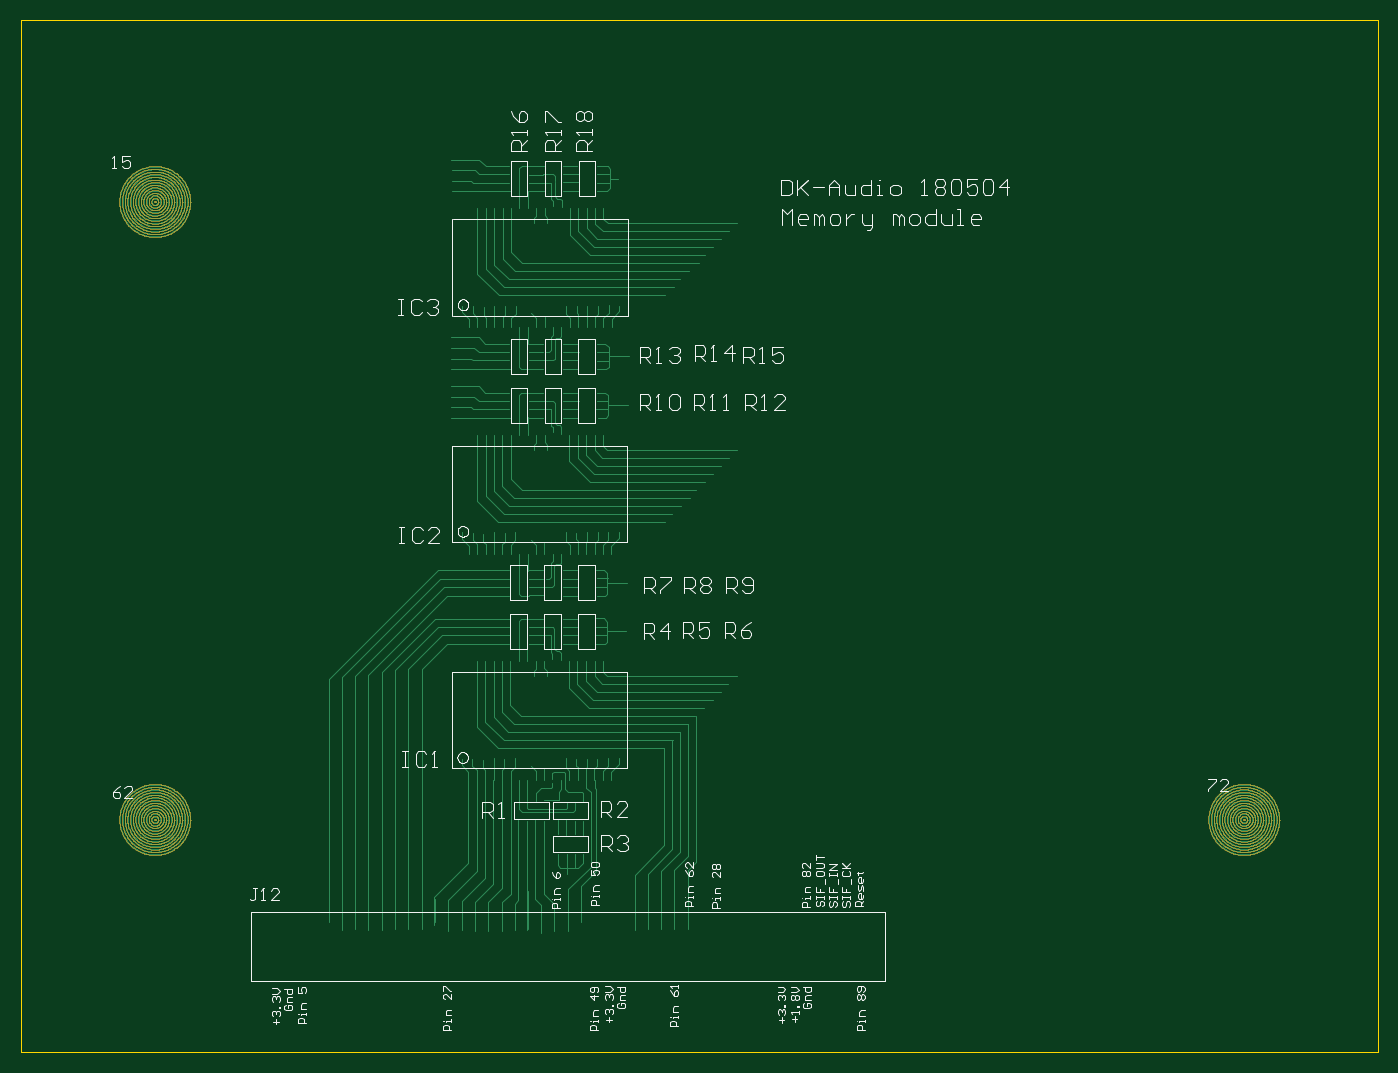
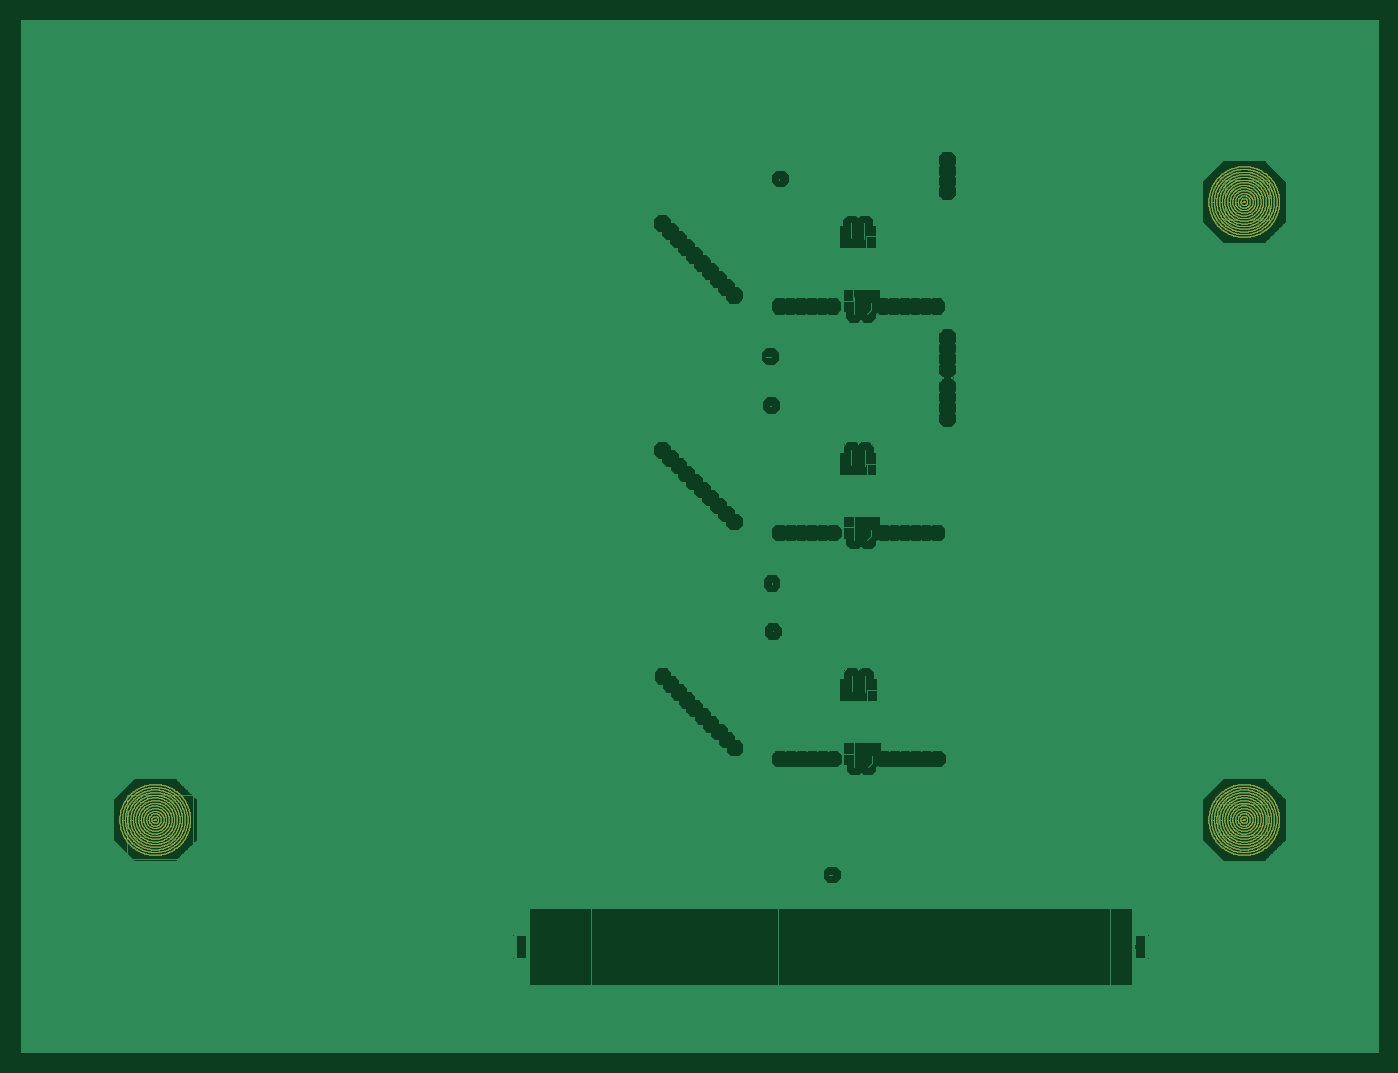
Circuit board: 10 layer files. Board 129.5 x 98.5 mm.
- drill: MEMORY_1.DRL (1796 bytes)
- bottom_copper: MEMORY_1.GBL (451239 bytes)
- paste: MEMORY_1.GBP (1855 bytes)
- bottom_mask: MEMORY_1.GBS (109312 bytes)
- outline: MEMORY_1.GKO (44 bytes)
- outline: MEMORY_1.GM1 (156 bytes)
- top_copper: MEMORY_1.GTL (129021 bytes)
- top_silk: MEMORY_1.GTO (25660 bytes)
- paste: MEMORY_1.GTP (6516 bytes)
- top_mask: MEMORY_1.GTS (113973 bytes)

=== drill: MEMORY_1.DRL (1796 bytes, source withheld) ===
=== bottom_copper: MEMORY_1.GBL (451239 bytes, source omitted) ===
=== paste: MEMORY_1.GBP ===
*%FSLAX23Y23*%
*%MOIN*%
G01*
D32*
X10557Y6389D02*
D03*
X10507D02*
D03*
X10457D02*
D03*
X10357D02*
D03*
X10307D02*
D03*
X10257D02*
D03*
X10207D02*
D03*
X10157D02*
D03*
X10107D02*
D03*
X10057D02*
D03*
X10007D02*
D03*
X9957D02*
D03*
X9907D02*
D03*
X9857D02*
D03*
X9807D02*
D03*
X9757D02*
D03*
X9707D02*
D03*
X9657D02*
D03*
X9607D02*
D03*
X9557D02*
D03*
X9507D02*
D03*
X9457D02*
D03*
X9407D02*
D03*
X9357D02*
D03*
X9307D02*
D03*
X9257D02*
D03*
X9207D02*
D03*
X9157D02*
D03*
X9107D02*
D03*
X9057D02*
D03*
X9007D02*
D03*
X8957D02*
D03*
X8907D02*
D03*
X8857D02*
D03*
X8807D02*
D03*
X8757D02*
D03*
X8707D02*
D03*
X8657D02*
D03*
X8607D02*
D03*
X8557D02*
D03*
X8507D02*
D03*
X8457D02*
D03*
X8407D02*
D03*
X10607D02*
D03*
X10557Y6524D02*
D03*
X10507D02*
D03*
X10457D02*
D03*
X10407D02*
D03*
X10357D02*
D03*
X10307D02*
D03*
X10257D02*
D03*
X10207D02*
D03*
X10157D02*
D03*
X10107D02*
D03*
X10057D02*
D03*
X10007D02*
D03*
X9957D02*
D03*
X9907D02*
D03*
X9857D02*
D03*
X9807D02*
D03*
X9757D02*
D03*
X9707D02*
D03*
X9657D02*
D03*
X9607D02*
D03*
X9557D02*
D03*
X9507D02*
D03*
X9457D02*
D03*
X9407D02*
D03*
X9357D02*
D03*
X9307D02*
D03*
X9257D02*
D03*
X9207D02*
D03*
X9157D02*
D03*
X9107D02*
D03*
X9057D02*
D03*
X9007D02*
D03*
X8957D02*
D03*
X8907D02*
D03*
X8857D02*
D03*
X8807D02*
D03*
X8757D02*
D03*
X8707D02*
D03*
X8657D02*
D03*
X8607D02*
D03*
X8557D02*
D03*
X8507D02*
D03*
X8457D02*
D03*
X8407D02*
D03*
X10607D02*
D03*
X10407Y6389D02*
D03*
D35*
X9373Y8274D02*
D03*
X9435D02*
D03*
X9421Y8886D02*
D03*
X9359D02*
D03*
X9436Y9126D02*
D03*
X9374D02*
D03*
X9419Y7184D02*
D03*
X9357D02*
D03*
X9434Y7424D02*
D03*
X9372D02*
D03*
X9358Y8034D02*
D03*
X9420D02*
D03*
M02*

=== bottom_mask: MEMORY_1.GBS (109312 bytes, source omitted) ===
=== outline: MEMORY_1.GKO (44 bytes, source withheld) ===
=== outline: MEMORY_1.GM1 (156 bytes, source withheld) ===
=== top_copper: MEMORY_1.GTL (129021 bytes, source omitted) ===
=== top_silk: MEMORY_1.GTO (25660 bytes, source omitted) ===
=== paste: MEMORY_1.GTP (6516 bytes, source omitted) ===
=== top_mask: MEMORY_1.GTS (113973 bytes, source omitted) ===
